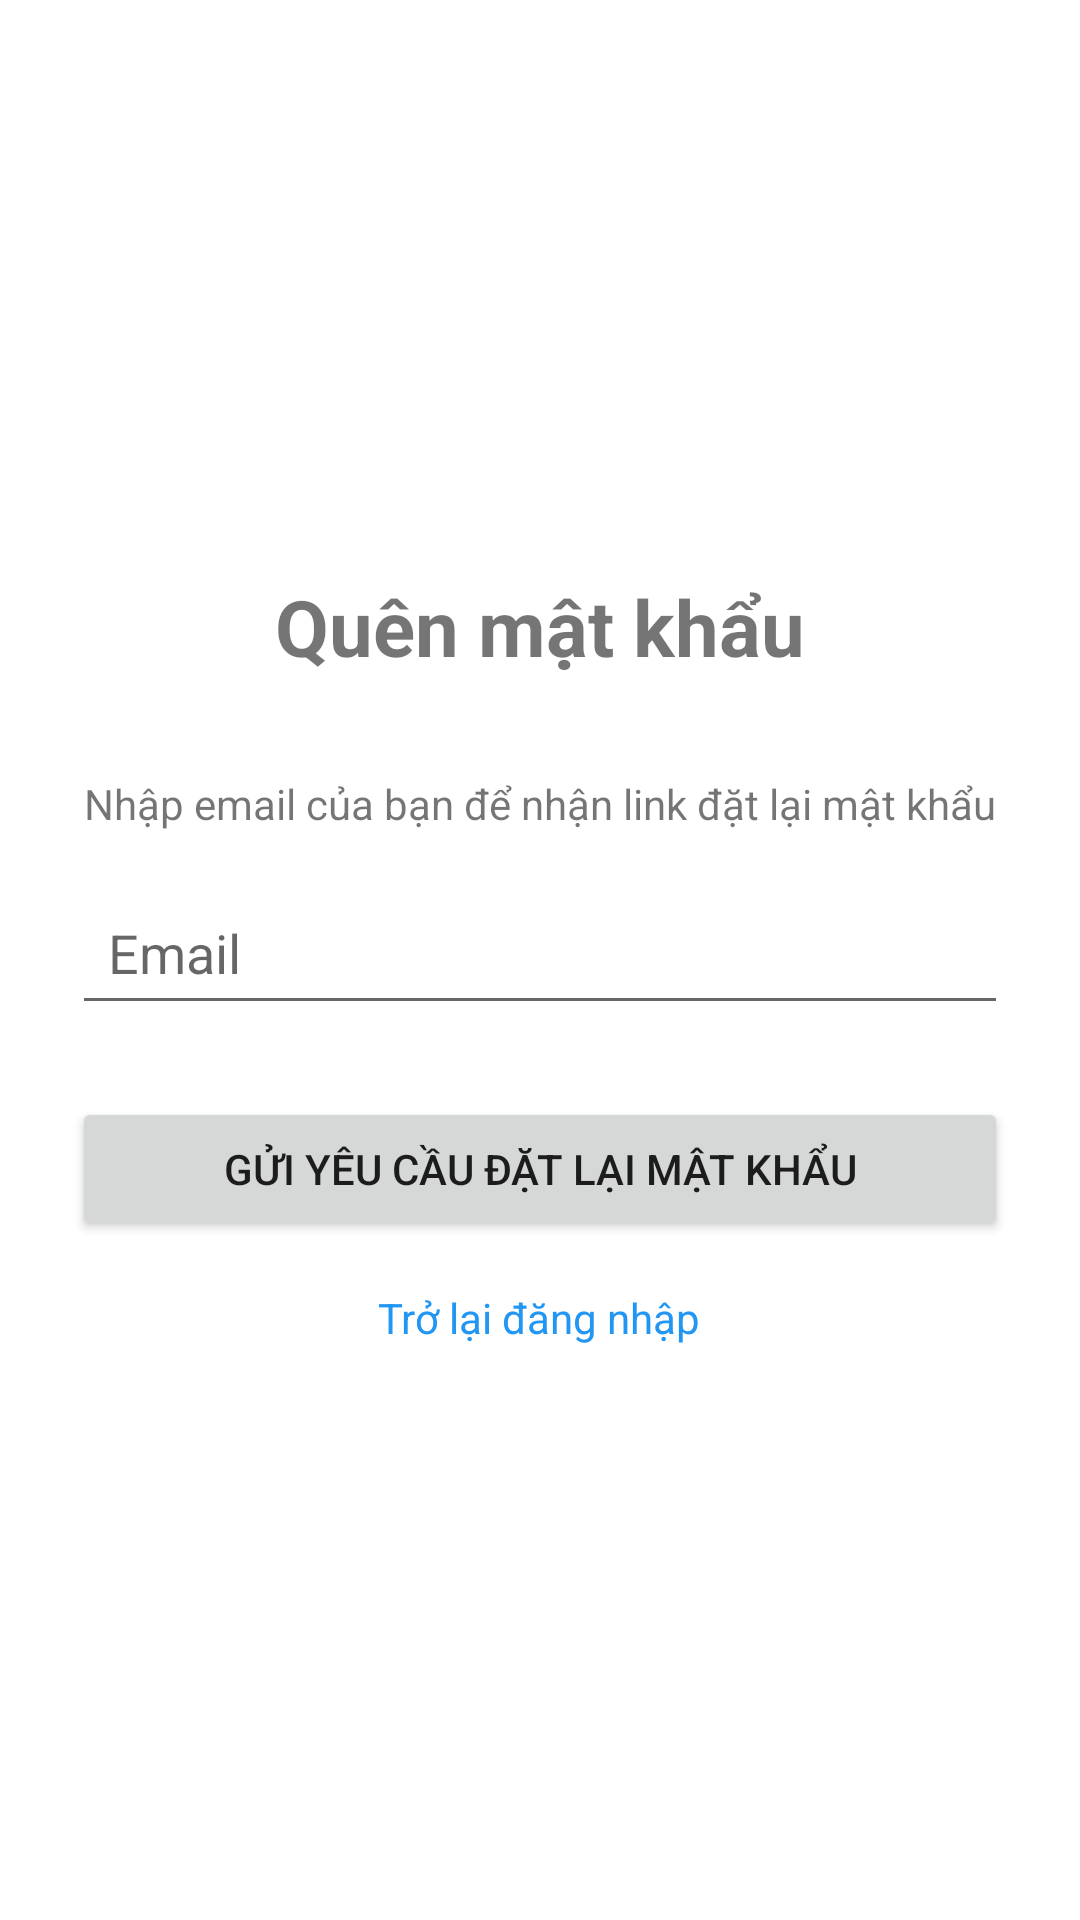

Write the Android layout XML for this screen, with the resource values it uses.
<!-- AndroidManifest.xml: application theme AppTheme -->
<!-- res/layout/activity_forgot_password.xml -->
<?xml version="1.0" encoding="utf-8"?>
<LinearLayout xmlns:android="http://schemas.android.com/apk/res/android"
    android:layout_width="match_parent"
    android:layout_height="match_parent"
    android:orientation="vertical"
    android:padding="24dp"
    android:gravity="center">

    <TextView
        android:layout_width="wrap_content"
        android:layout_height="wrap_content"
        android:text="Quên mật khẩu"
        android:textSize="26sp"
        android:textStyle="bold"
        android:layout_marginBottom="32dp"/>

    <TextView
        android:layout_width="match_parent"
        android:layout_height="wrap_content"
        android:text="Nhập email của bạn để nhận link đặt lại mật khẩu"
        android:textAlignment="center"
        android:layout_marginBottom="16dp"/>

    <EditText
        android:id="@+id/editEmail"
        android:layout_width="match_parent"
        android:layout_height="wrap_content"
        android:hint="Email"
        android:inputType="textEmailAddress"
        android:padding="12dp"
        android:layout_marginBottom="24dp"/>

    <Button
        android:id="@+id/btnResetPassword"
        android:layout_width="match_parent"
        android:layout_height="wrap_content"
        android:text="Gửi yêu cầu đặt lại mật khẩu"
        android:padding="12dp"
        android:layout_marginBottom="16dp"/>

    <TextView
        android:id="@+id/txtBackToLogin"
        android:layout_width="wrap_content"
        android:layout_height="wrap_content"
        android:text="Trở lại đăng nhập"
        android:textColor="#2196F3"/>
</LinearLayout>
<!-- resources referenced by this layout -->
<resources>

</resources>
